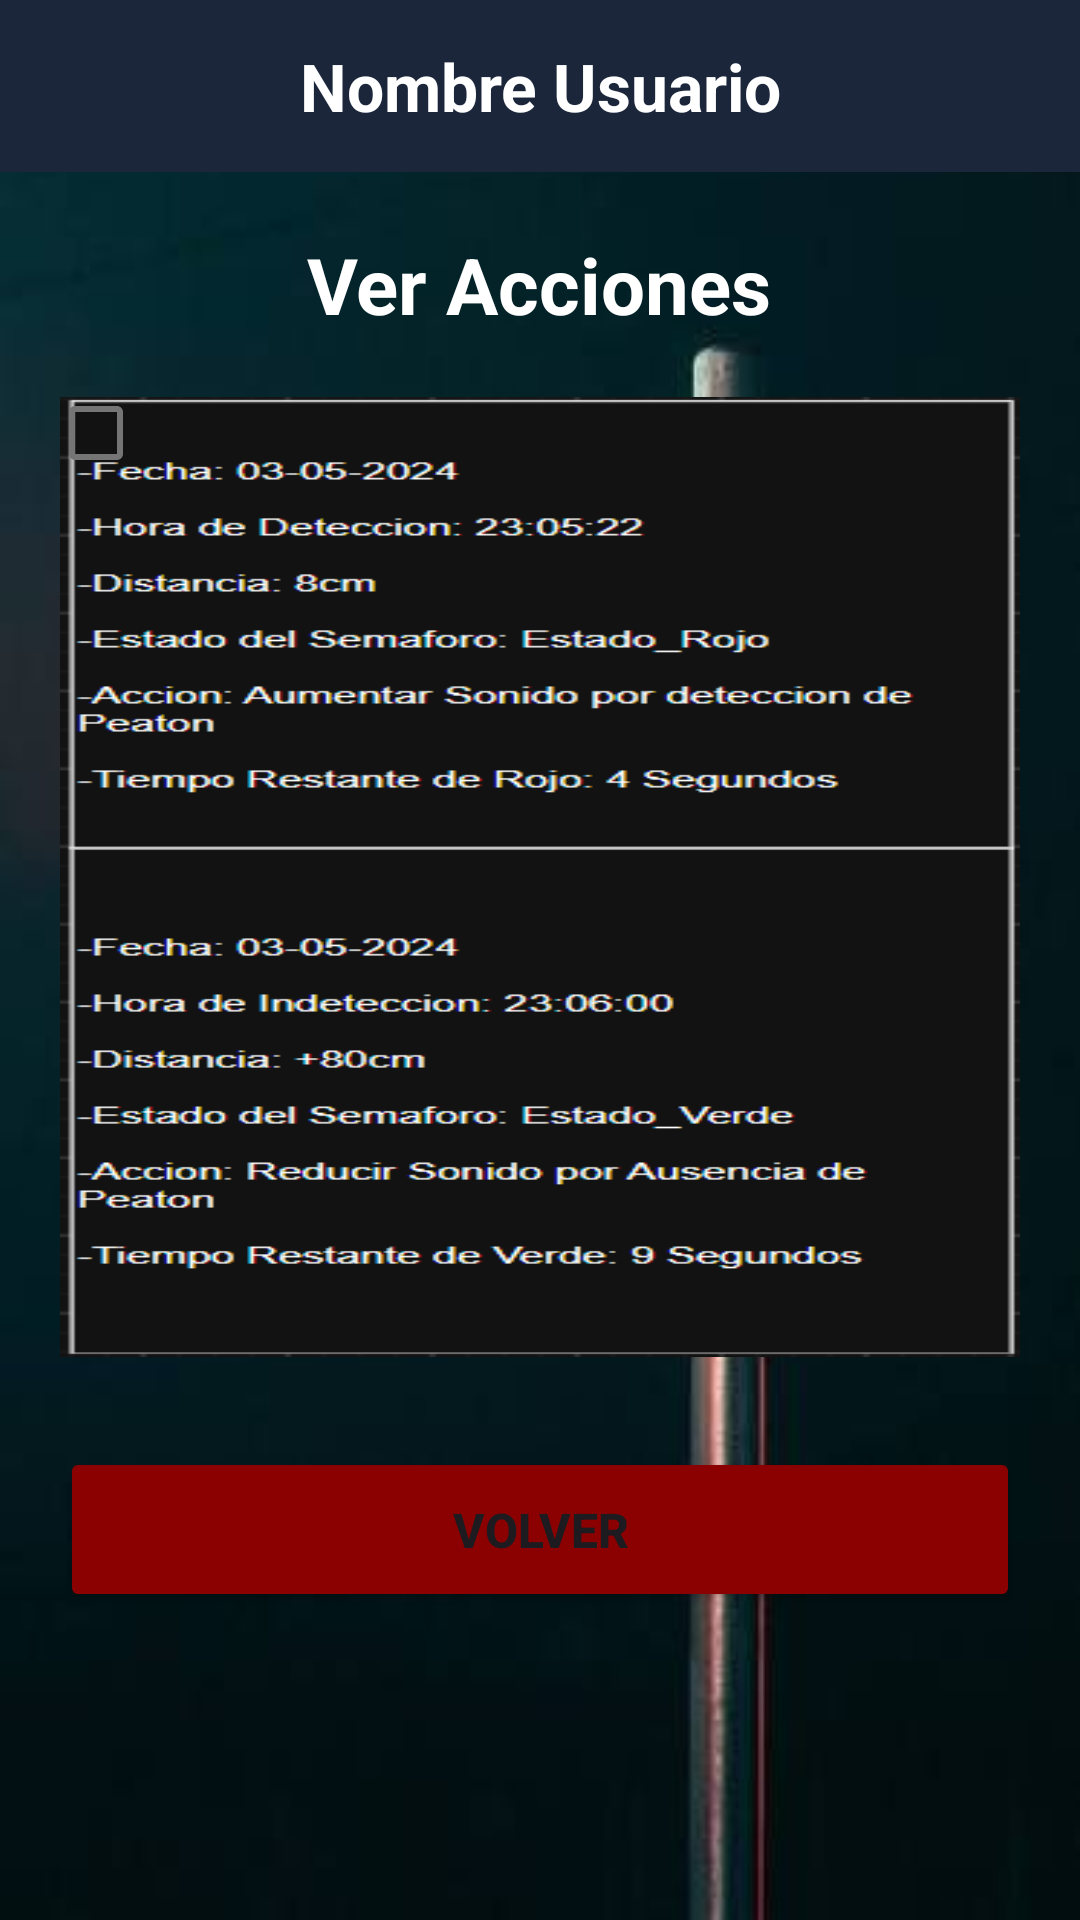

Produce the Android XML layout that renders to this screen, including the resource entries it uses.
<!-- AndroidManifest.xml: application theme Theme.Prueba_IoT_Semaforo -->
<!-- res/layout/activity_ver_acciones.xml -->
<?xml version="1.0" encoding="utf-8"?>
<LinearLayout xmlns:android="http://schemas.android.com/apk/res/android"
    xmlns:app="http://schemas.android.com/apk/res-auto"
    android:id="@+id/main"
    android:layout_width="match_parent"
    android:layout_height="match_parent"
    android:background="@drawable/ver_acciones"
    android:gravity="center_horizontal"
    android:orientation="vertical">

    <TextView
        android:id="@+id/tvusuacciones"
        android:layout_width="match_parent"
        android:layout_height="wrap_content"
        android:background="#1B263B"
        android:gravity="center"
        android:paddingTop="14dp"
        android:paddingBottom="14dp"
        android:text="Nombre Usuario"
        android:textColor="@android:color/white"
        android:textSize="22sp"
        android:textStyle="bold" />

    <TextView
        android:layout_width="wrap_content"
        android:layout_height="wrap_content"
        android:layout_marginTop="20dp"
        android:layout_marginBottom="20dp"
        android:text="Ver Acciones"
        android:textColor="@color/white"
        android:textSize="26sp"
        android:textStyle="bold" />

    <ImageView
        android:id="@+id/ivlistado"
        android:layout_width="320dp"
        android:layout_height="320dp"
        android:layout_marginBottom="30dp"
        android:adjustViewBounds="false"
        android:background="@drawable/acciones"
        android:scaleType="matrix"
        android:src="@drawable/fotolistado" />

    <Button
        android:id="@+id/btnvolacc"
        android:layout_width="320dp"
        android:layout_height="55dp"
        android:backgroundTint="#8B0000"
        android:insetTop="0dp"
        android:insetBottom="0dp"
        android:text="Volver"
        android:textSize="16sp"
        android:textStyle="bold" />

</LinearLayout>
<!-- resources referenced by this layout -->
<resources>
  <!-- drawable acciones: png bitmap (drawable, 24835 bytes) -->
  <!-- drawable fotolistado (drawable) -->
  <?xml version="1.0" encoding="utf-8"?>
  <vector xmlns:android="http://schemas.android.com/apk/res/android"
      android:width="24dp"
      android:height="24dp"
      android:viewportWidth="24"
      android:viewportHeight="24">
      <path
          android:fillColor="#757575"
          android:pathData="M19,3H5C3.9,3 3,3.9 3,5v14c0,1.1 0.9,2 2,2h14c1.1,0 2,-0.9 2,-2V5C21,3.9 20.1,3 19,3zM19,19H5V5h14V19z" />
  </vector>
  <!-- drawable ver_acciones: jpg bitmap (drawable, 7678 bytes) -->
  <style name="Theme.Prueba_IoT_Semaforo" parent="Base.Theme.Prueba_IoT_Semaforo" />
  <style name="Base.Theme.Prueba_IoT_Semaforo" parent="Theme.Material3.DayNight.NoActionBar">
          
          
      </style>
  <!-- not gathered from this repository: default colours our renderer supplied (Android Studio template values) -->
  <color name="white">#FFFFFFFF</color>
</resources>
